Run: headless pygame with SDL's dummy video driver; simulated clock (each Clock.tick advances the game by its frame time, no real sleeping); random seed 0; keys injected as events and as key.get_pressed() state; no mouse input.
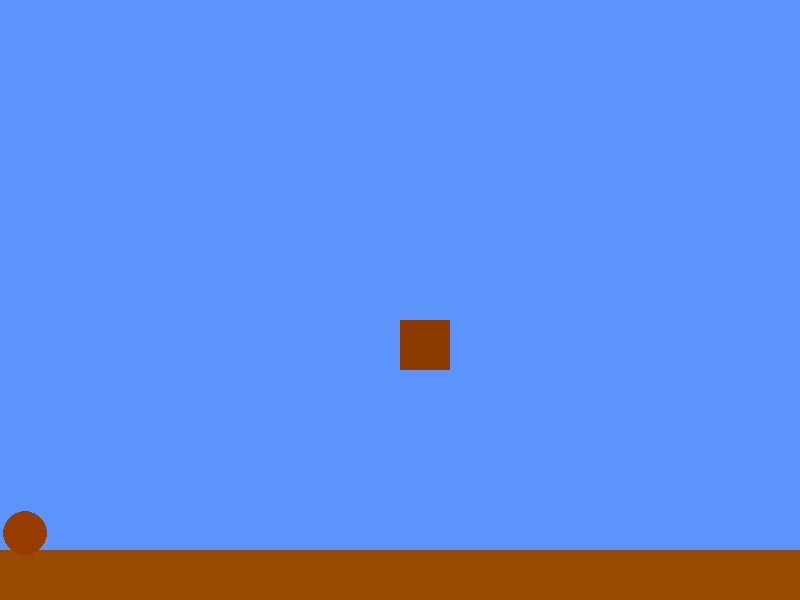
Frame 1 of 4 · flips 1–60 · no input
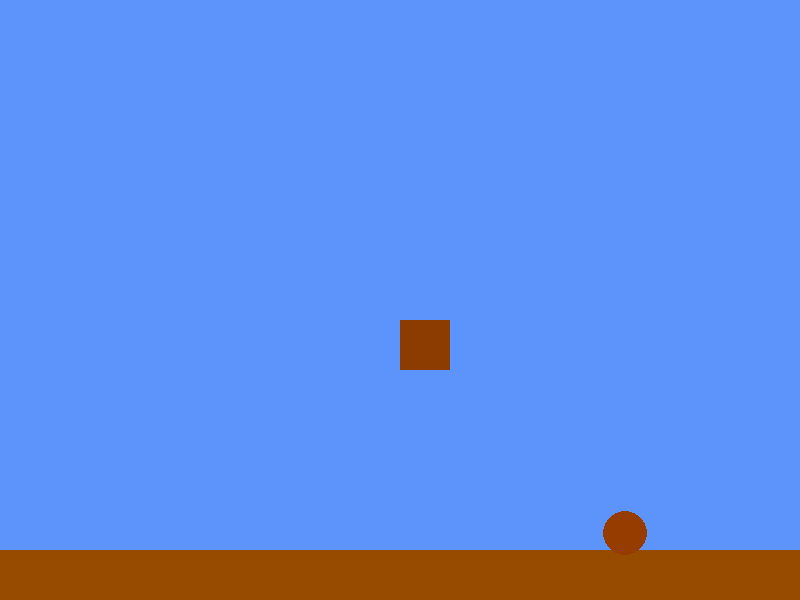
Frame 2 of 4 · flips 61–180 · tapped SPACE, RETURN · held RIGHT (→), D
Frame 3 of 4 · flips 181–300 · held DOWN (↓), S · screen unchanged from frame 2, image omitted
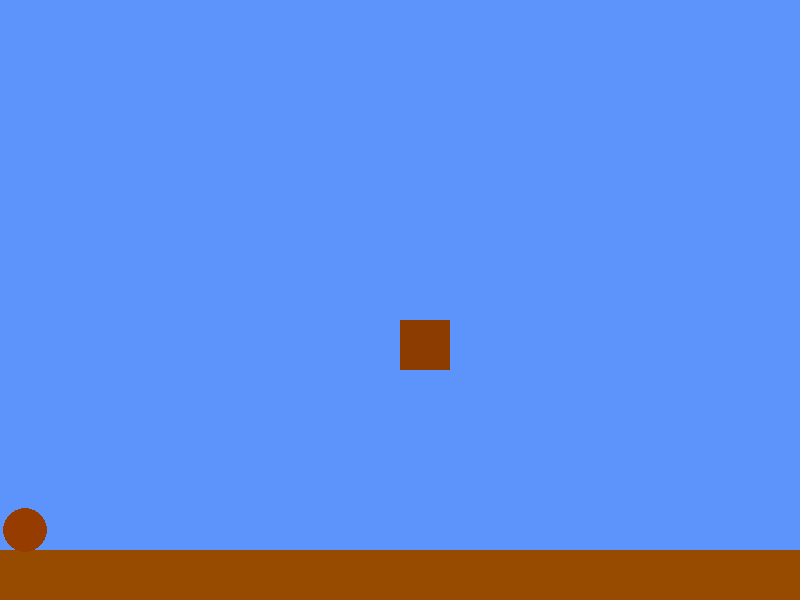
Frame 4 of 4 · flips 301–420 · held LEFT (←), A, UP (↑), W

The pygame program that drew these frames:

import pygame

pygame.init()

screen_width = 800
screen_height = 600
screen = pygame.display.set_mode((screen_width, screen_height))
clock = pygame.time.Clock()
isGrounded = False
p1_speed = 5
p1_gravity = 6
p1_x = 25
p1_y = 510
p1_jump = 3
timer = 0
jumping = False

pygame.display.set_caption("Mario")

running = True
while running:
    def jump():
        global p1_jump
        global p1_y
        global p1_gravity
        global timer
        global isGrounded
        while timer < 15:
            isGrounded = False
            if timer >= 5:
                if p1_jump >= .2:
                    p1_jump -= .1
                p1_y -= p1_gravity + p1_jump
                timer += 1
            elif timer < 10:
                p1_y += p1_gravity + p1_jump
                p1_jump += 1
                timer += 1
        if timer >= 15:
            timer = 0
            p1_jump = 3

    for event in pygame.event.get():
        if event.type == pygame.QUIT:
            running = False
    screen.fill((92, 148, 252))
    keys = pygame.key.get_pressed()
    if keys[pygame.K_LEFT]:
        p1_x -= p1_speed
    if keys[pygame.K_RIGHT]:
        p1_x += p1_speed
    if keys[pygame.K_UP] and isGrounded:
        jump()

    p1_y += p1_gravity
    print(p1_x, p1_y)



    p1 = pygame.draw.rect(screen, (150, 75, 0), pygame.Rect(0, 550, 1000, 50))
    pygame.draw.rect(screen, (140, 60, 0), pygame.Rect(400, 320, 50, 50))
    p3 = pygame.draw.circle(screen, (150, 60, 0), (p1_x, p1_y), 22,)
    pygame.display.flip()
    clock.tick(60)

    if pygame.Rect.colliderect(p3, p1):
        isGrounded = True

    else:
        isGrounded = False
    if isGrounded:
        p1_y -= p1_gravity + 0.0001
    if isGrounded:
        timer = 0
        p1_jump = 10


pygame.quit()
